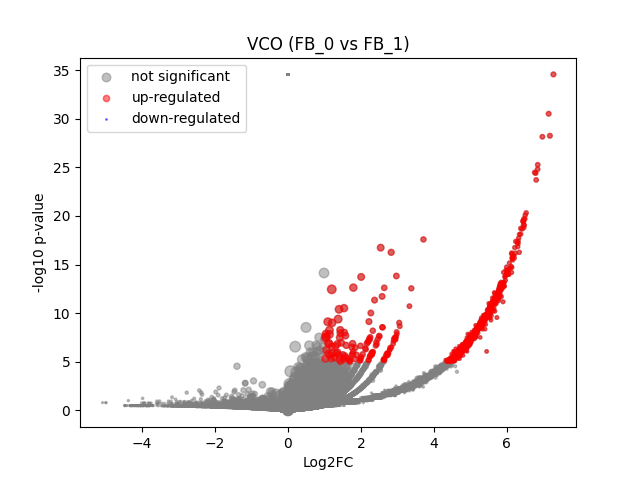

The data file committed next to this chart (first rows):
	gene	expression_1	expression_2	log2FC	-log10 p-val	significant
0	MIR1302-2HG	3.4924597e-10	1.7462298e-09	2.0637904e-06	34.55	0
1	FAM138A	3.4924597e-10	1.7462298e-09	2.0637904e-06	34.55	0
2	OR4F5	3.4924597e-10	1.7462298e-09	2.0637904e-06	34.55	0
3	AL627309.1	3.4924597e-10	0.003342	2.118	1.32	0
4	AL627309.3	3.4924597e-10	1.7462298e-09	2.0637904e-06	34.55	0
5	AL627309.2	3.4924597e-10	1.7462298e-09	2.0637904e-06	34.55	0
6	AL627309.5	0.01748	0.02479	0.4809	0.1623	0
7	AL627309.4	3.4924597e-10	0.001061	1.043	0.4982	0
8	AP006222.2	3.4924597e-10	1.7462298e-09	2.0637904e-06	34.55	0
9	AL732372.1	3.4924597e-10	1.7462298e-09	2.0637904e-06	34.55	0
10	OR4F29	3.4924597e-10	1.7462298e-09	2.0637904e-06	34.55	0
11	AC114498.1	3.4924597e-10	1.7462298e-09	2.0637904e-06	34.55	0
12	OR4F16	3.4924597e-10	1.7462298e-09	2.0637904e-06	34.55	0
13	AL669831.2	3.4924597e-10	0.001984	1.577	0.7957	0
14	LINC01409	0.03876	0.03698	-0.06618	0.0226	0
15	FAM87B	3.4924597e-10	1.7462298e-09	2.0637904e-06	34.55	0
16	LINC01128	0.09176	0.07271	-0.3316	0.2104	0
17	LINC00115	3.4924597e-10	0.005315	2.659	1.572	0
18	FAM41C	0.01795	0.001096	-3.177	0.4551	0
19	AL645608.6	0.01674	0.002711	-2.257	0.3916	0
20	AL645608.2	3.4924597e-10	0.02921	4.917	7.113	1
21	AL645608.4	3.4924597e-10	0.0005944	0.673	0.4983	0
22	LINC02593	0.07914	0.0542	-0.5379	0.2993	0
23	SAMD11	0.3204	0.5644	0.8149	2.895	0
24	NOC2L	0.363	0.2241	-0.6933	1.242	0
25	KLHL17	0.03572	0.02475	-0.5122	0.174	0
26	PLEKHN1	3.4924597e-10	0.003092	2.033	1.073	0
27	PERM1	3.4924597e-10	1.7462298e-09	2.0637904e-06	34.55	0
28	AL645608.7	3.4924597e-10	0.005035	2.593	1.552	0
29	HES4	0.1781	0.4273	1.258	4.843	0
30	ISG15	0.1389	0.2407	0.7887	1.453	0
31	AL645608.1	3.4924597e-10	1.7462298e-09	2.0637904e-06	34.55	0
32	AGRN	0.1131	0.09711	-0.2182	0.1487	0
33	AL645608.5	3.4924597e-10	1.7462298e-09	2.0637904e-06	34.55	0
34	AL645608.8	3.4924597e-10	1.7462298e-09	2.0637904e-06	34.55	0
35	RNF223	3.4924597e-10	1.7462298e-09	2.0637904e-06	34.55	0
36	C1orf159	0.0335	0.02256	-0.5502	0.1834	0
37	AL390719.3	3.4924597e-10	0.001114	1.08	0.4982	0
38	LINC01342	3.4924597e-10	1.7462298e-09	2.0637904e-06	34.55	0
39	AL390719.2	3.4924597e-10	1.7462298e-09	2.0637904e-06	34.55	0
40	TTLL10-AS1	3.4924597e-10	1.7462298e-09	2.0637904e-06	34.55	0
41	TTLL10	3.4924597e-10	1.7462298e-09	2.0637904e-06	34.55	0
42	TNFRSF18	3.4924597e-10	0.0009536	0.9661	0.4982	0
43	TNFRSF4	3.4924597e-10	0.004328	2.414	1.323	0
44	SDF4	0.2201	0.3909	0.8258	2.363	0
45	B3GALT6	0.1322	0.1438	0.1197	0.09246	0
46	C1QTNF12	0.04472	0.04677	0.06347	0.0275	0
47	AL162741.1	3.4924597e-10	0.001908	1.54	0.7843	0
48	UBE2J2	0.342	0.2614	-0.3862	0.596	0
49	LINC01786	0.01632	1.7462298e-09	-4.114	0.4955	0
50	SCNN1D	3.4924597e-10	0.001959	1.565	0.7891	0
51	ACAP3	0.06303	0.09319	0.5568	0.44	0
52	PUSL1	0.02115	0.08356	1.932	2.136	0
53	INTS11	0.2103	0.1505	-0.48	0.5279	0
54	AL139287.1	3.4924597e-10	0.001027	1.019	0.4982	0
55	CPTP	0.08493	0.05956	-0.5048	0.2865	0
56	TAS1R3	3.4924597e-10	1.7462298e-09	2.0637904e-06	34.55	0
57	DVL1	0.09442	0.04808	-0.959	0.6372	0
58	MXRA8	0.1907	0.3455	0.8542	2.204	0
59	AURKAIP1	0.5846	0.6615	0.1779	0.4099	0
... 36,541 more rows
